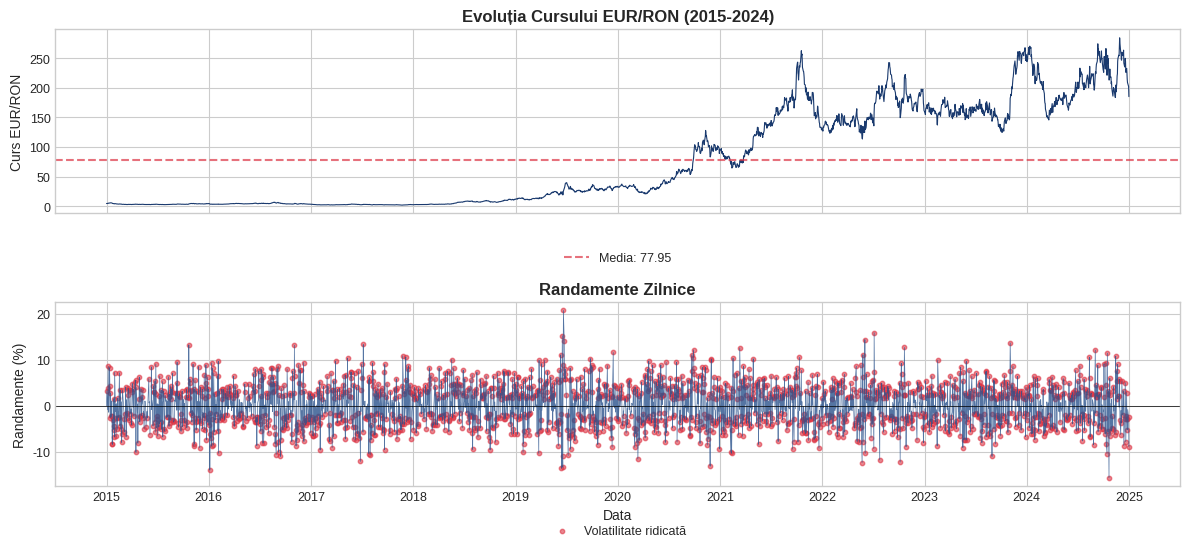

Write Python code to recreate this figure. (Note: this script raises an exception after producing the figure.)
#!/usr/bin/env python3
"""
Generate new charts for Chapter 8: Modern Extensions
EUR/RON example, LSTM training, RF feature importance
"""

import numpy as np
import pandas as pd
import matplotlib.pyplot as plt
import matplotlib
matplotlib.use('Agg')

# Style settings
plt.style.use('seaborn-v0_8-whitegrid')
MAIN_BLUE = '#1A3A6E'
ACCENT_BLUE = '#2A528C'
IDA_RED = '#DC3545'
FOREST = '#2E7D32'
AMBER = '#B5853F'

def set_style():
    plt.rcParams['font.size'] = 10
    plt.rcParams['axes.titlesize'] = 12
    plt.rcParams['axes.labelsize'] = 10
    plt.rcParams['xtick.labelsize'] = 9
    plt.rcParams['ytick.labelsize'] = 9
    plt.rcParams['legend.fontsize'] = 9
    plt.rcParams['figure.titlesize'] = 14

set_style()

# ============================================================================
# Chart 1: EUR/RON Series
# ============================================================================
def generate_eurron_series():
    """Generate simulated EUR/RON series chart"""
    np.random.seed(42)

    # Simulate EUR/RON-like series (2015-2024)
    dates = pd.date_range('2015-01-01', '2024-12-31', freq='B')
    n = len(dates)

    # Start at ~4.5, trend upward with volatility clustering
    trend = np.linspace(4.45, 4.98, n)

    # Add GARCH-like volatility
    returns = np.zeros(n)
    volatility = np.zeros(n)
    volatility[0] = 0.005

    for t in range(1, n):
        volatility[t] = 0.0001 + 0.1 * returns[t-1]**2 + 0.85 * volatility[t-1]
        returns[t] = np.random.normal(0, np.sqrt(volatility[t]))

    # Cumulate returns to get price
    price = trend * np.exp(np.cumsum(returns))

    # Create DataFrame
    df = pd.DataFrame({'EURRON': price, 'Returns': returns * 100}, index=dates)

    # Plot
    fig, axes = plt.subplots(2, 1, figsize=(12, 6), sharex=True)

    # Price
    axes[0].plot(df.index, df['EURRON'], color=MAIN_BLUE, linewidth=0.8)
    axes[0].set_ylabel('Curs EUR/RON')
    axes[0].set_title('Evoluția Cursului EUR/RON (2015-2024)', fontweight='bold')
    axes[0].axhline(y=df['EURRON'].mean(), color=IDA_RED, linestyle='--',
                    alpha=0.7, label=f'Media: {df["EURRON"].mean():.2f}')
    axes[0].legend(loc='upper center', bbox_to_anchor=(0.5, -0.15), frameon=False)

    # Returns
    axes[1].plot(df.index, df['Returns'], color=ACCENT_BLUE, linewidth=0.5, alpha=0.8)
    axes[1].axhline(y=0, color='black', linewidth=0.5)
    axes[1].set_ylabel('Randamente (%)')
    axes[1].set_xlabel('Data')
    axes[1].set_title('Randamente Zilnice', fontweight='bold')

    # Highlight volatility clusters
    high_vol = df['Returns'].abs() > 1.5
    axes[1].scatter(df.index[high_vol], df['Returns'][high_vol],
                   color=IDA_RED, s=10, alpha=0.6, label='Volatilitate ridicată')
    axes[1].legend(loc='upper center', bbox_to_anchor=(0.5, -0.15), frameon=False)

    plt.tight_layout()
    plt.subplots_adjust(bottom=0.18)
    plt.savefig('charts/ch8_eurron_series.pdf', dpi=150, bbox_inches='tight')
    plt.close()
    print("Generated: ch8_eurron_series.pdf")

# ============================================================================
# Chart 2: LSTM Training Curves
# ============================================================================
def generate_lstm_training():
    """Generate LSTM training curves"""
    np.random.seed(42)

    epochs = np.arange(1, 51)

    # Simulate training loss (decreasing with noise)
    train_loss = 0.5 * np.exp(-0.08 * epochs) + 0.02 + np.random.normal(0, 0.005, 50)
    train_loss = np.maximum(train_loss, 0.015)

    # Validation loss (slightly higher, with more noise)
    val_loss = 0.55 * np.exp(-0.07 * epochs) + 0.025 + np.random.normal(0, 0.008, 50)
    val_loss = np.maximum(val_loss, 0.02)

    fig, axes = plt.subplots(1, 2, figsize=(12, 4))

    # Loss curves
    axes[0].plot(epochs, train_loss, color=MAIN_BLUE, linewidth=2, label='Training Loss')
    axes[0].plot(epochs, val_loss, color=IDA_RED, linewidth=2, label='Validation Loss')
    axes[0].set_xlabel('Epoch')
    axes[0].set_ylabel('Loss (MSE)')
    axes[0].set_title('Curba de Învățare LSTM', fontweight='bold')
    axes[0].legend(loc='upper center', bbox_to_anchor=(0.5, -0.15), frameon=False)
    axes[0].set_xlim(1, 50)

    # Learning rate effect (simulated)
    lr_epochs = np.arange(1, 51)
    lr_fast = 0.5 * np.exp(-0.15 * lr_epochs) + 0.03
    lr_medium = 0.5 * np.exp(-0.08 * lr_epochs) + 0.02
    lr_slow = 0.5 * np.exp(-0.03 * lr_epochs) + 0.025

    axes[1].plot(lr_epochs, lr_fast, color=IDA_RED, linewidth=2, label='LR=0.01 (rapid)')
    axes[1].plot(lr_epochs, lr_medium, color=MAIN_BLUE, linewidth=2, label='LR=0.001 (optim)')
    axes[1].plot(lr_epochs, lr_slow, color=FOREST, linewidth=2, label='LR=0.0001 (lent)')
    axes[1].set_xlabel('Epoch')
    axes[1].set_ylabel('Loss (MSE)')
    axes[1].set_title('Efectul Learning Rate', fontweight='bold')
    axes[1].legend(loc='upper center', bbox_to_anchor=(0.5, -0.15), frameon=False)
    axes[1].set_xlim(1, 50)

    plt.tight_layout()
    plt.subplots_adjust(bottom=0.18)
    plt.savefig('charts/ch8_lstm_training.pdf', dpi=150, bbox_inches='tight')
    plt.close()
    print("Generated: ch8_lstm_training.pdf")

# ============================================================================
# Chart 3: Random Forest Feature Importance
# ============================================================================
def generate_rf_feature_importance():
    """Generate RF feature importance chart"""

    features = ['lag_1', 'lag_2', 'rolling_std_5', 'lag_3', 'rolling_mean_5',
                'lag_4', 'lag_5', 'rolling_mean_20', 'dayofweek', 'month']
    importance = [0.28, 0.18, 0.15, 0.10, 0.08, 0.06, 0.05, 0.04, 0.03, 0.03]

    # Sort by importance
    sorted_idx = np.argsort(importance)

    fig, ax = plt.subplots(figsize=(10, 5))

    colors = [MAIN_BLUE if imp > 0.1 else ACCENT_BLUE for imp in np.array(importance)[sorted_idx]]

    bars = ax.barh([features[i] for i in sorted_idx],
                   [importance[i] for i in sorted_idx],
                   color=colors, edgecolor='white', linewidth=0.5)

    ax.set_xlabel('Importanță')
    ax.set_title('Importanța Features în Random Forest', fontweight='bold')

    # Add value labels
    for bar, val in zip(bars, [importance[i] for i in sorted_idx]):
        ax.text(val + 0.005, bar.get_y() + bar.get_height()/2,
                f'{val:.2f}', va='center', fontsize=9)

    ax.set_xlim(0, 0.35)

    plt.tight_layout()
    plt.subplots_adjust(bottom=0.18)
    plt.savefig('charts/ch8_rf_feature_importance.pdf', dpi=150, bbox_inches='tight')
    plt.close()
    print("Generated: ch8_rf_feature_importance.pdf")

# ============================================================================
# Main
# ============================================================================
if __name__ == '__main__':
    print("Generating Chapter 8 new charts...")
    generate_eurron_series()
    generate_lstm_training()
    generate_rf_feature_importance()
    print("Done!")
